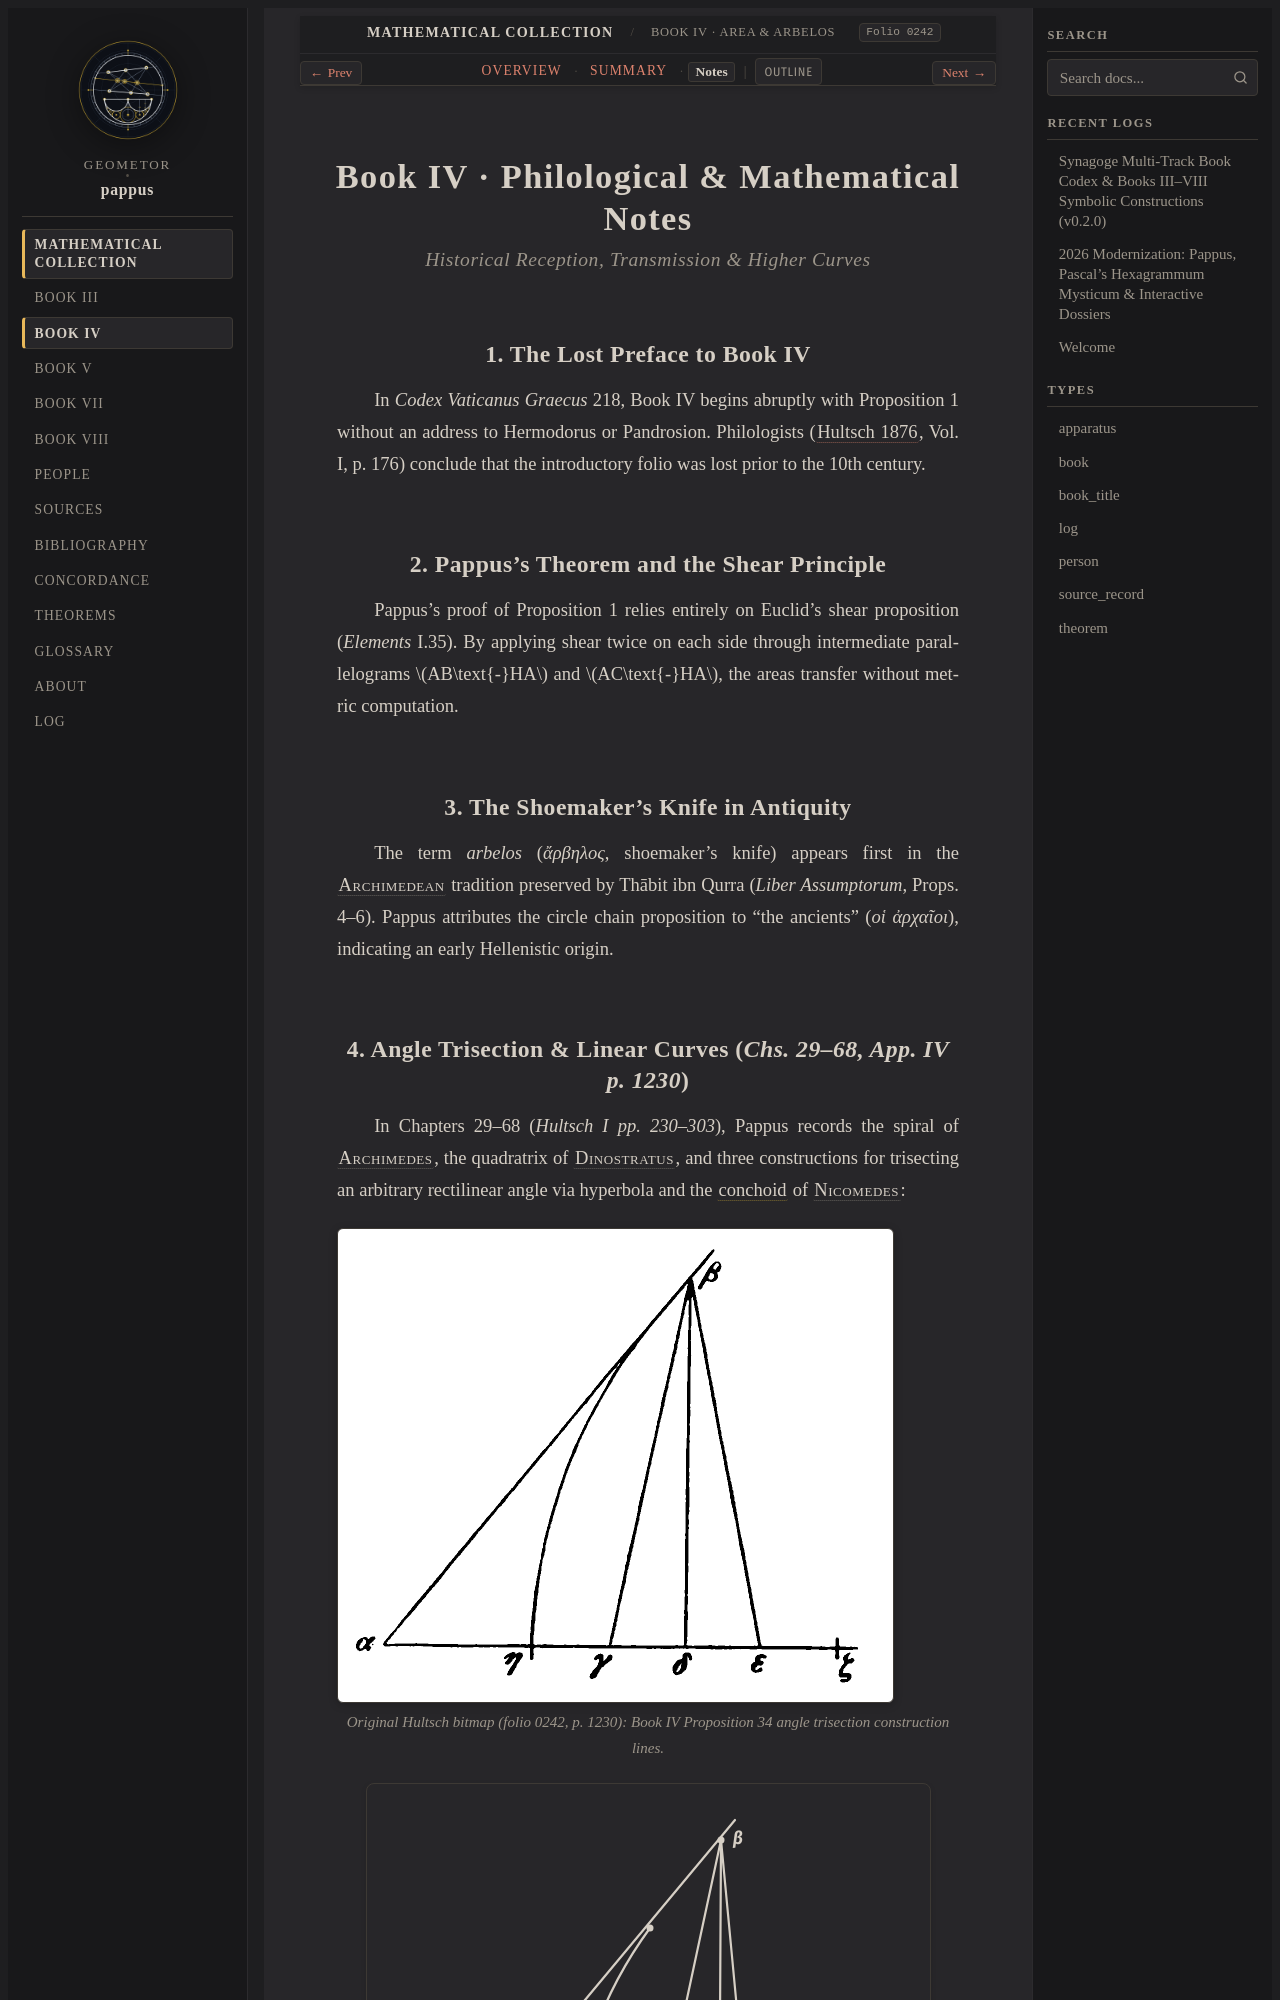

repository: geometor/pappus · page: synagoge/book_04/notes.html · generator: sphinx

:layout: book
:title: Book IV · Philological & Mathematical Notes
:order: 91
:folio: 0242

.. _synagoge-b4-notes:

Book IV · Philological & Mathematical Notes
===========================================

.. rubric:: Historical Reception, Transmission & Higher Curves

.. folio:: 0242
   :page: 1230

1. The Lost Preface to Book IV
------------------------------

In *Codex Vaticanus Graecus* 218, Book IV begins abruptly with Proposition 1 without an address to Hermodorus or Pandrosion. Philologists (:cite:`Hultsch 1876 <hultsch:1876>`, Vol. I, p. 176) conclude that the introductory folio was lost prior to the 10th century.

2. Pappus's Theorem and the Shear Principle
-------------------------------------------

Pappus's proof of Proposition 1 relies entirely on Euclid's shear proposition (*Elements* I.35). By applying shear twice on each side through intermediate parallelograms :math:`AB\text{-}HA` and :math:`AC\text{-}HA`, the areas transfer without metric computation.

3. The Shoemaker's Knife in Antiquity
-------------------------------------

The term *arbelos* (*ἄρβηλος*, shoemaker's knife) appears first in the :person:`Archimedean <archimedes>` tradition preserved by Thābit ibn Qurra (*Liber Assumptorum*, Props. 4–6). Pappus attributes the circle chain proposition to "the ancients" (*οἱ ἀρχαῖοι*), indicating an early Hellenistic origin.
